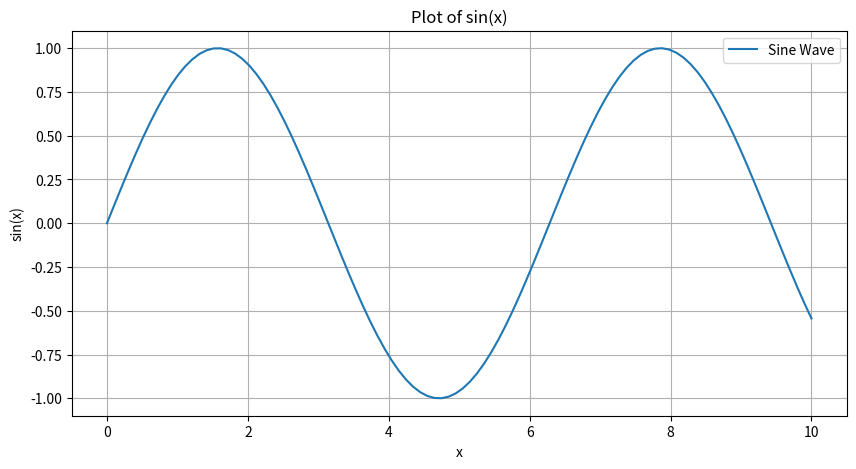

This chart was generated by the following Python code:
import matplotlib.pyplot as plt
import numpy as np

# Data for plotting
x = np.linspace(0, 10, 100)
y = np.sin(x)

# Create a plot
plt.figure(figsize=(10, 5))
plt.plot(x, y, label='Sine Wave')
plt.xlabel('x')
plt.ylabel('sin(x)')
plt.title('Plot of sin(x)')
plt.legend()
plt.grid(True)
plt.show()
